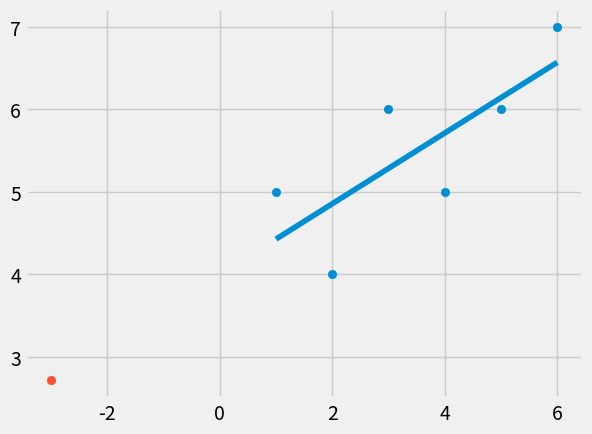

Write Python code to recreate this figure.
# Y = M*X + B

# M = média(x) * média(y) - média(x*y) / média(x) **2 - média(x**2)

# B = média(y) - M * média(x)

# Grafico
#plt.scatter(xs, ys)
#plt.show()


from statistics import mean 
import numpy as np
import matplotlib.pyplot as plt
from matplotlib import style

style.use("fivethirtyeight")

def best_fit_slop_and_intercept(xs, ys):
    m = ( ((mean(xs) * mean(ys)) - (mean(xs*ys))) /
          ((mean(xs)**2) - mean(xs**2)) )
    
    b = mean(ys) - m*mean(xs)

    return m, b

def squared_error(ys_orig, ys_line):
    return sum((ys_line - ys_orig) **2)

def coefficient_of_determination(ys_orig, ys_line):
    y_mean_line = [mean(ys_orig) for y in ys_orig]
    squared_error_regr = squared_error(ys_orig, ys_line)
    squared_error_y_mean = squared_error(ys_orig, y_mean_line)
    return 1 - (squared_error_regr / squared_error_y_mean)


if __name__ == "__main__":
        
    # np array
    xs = np.array([1, 2, 3, 4, 5, 6], dtype = np.float64)
    ys = np.array([5, 4, 6, 5, 6, 7], dtype = np.float64)

    m, b = best_fit_slop_and_intercept(xs, ys)
    regression_line = [(m*x) + b for x in xs]

    predict_x = -3

    predict_y = (m*predict_x) + b

    r_squared = coefficient_of_determination(ys, regression_line)
    print(r_squared)

    plt.scatter(xs, ys)
    plt.scatter(predict_x, predict_y)
    plt.plot(xs, regression_line)
    plt.show()